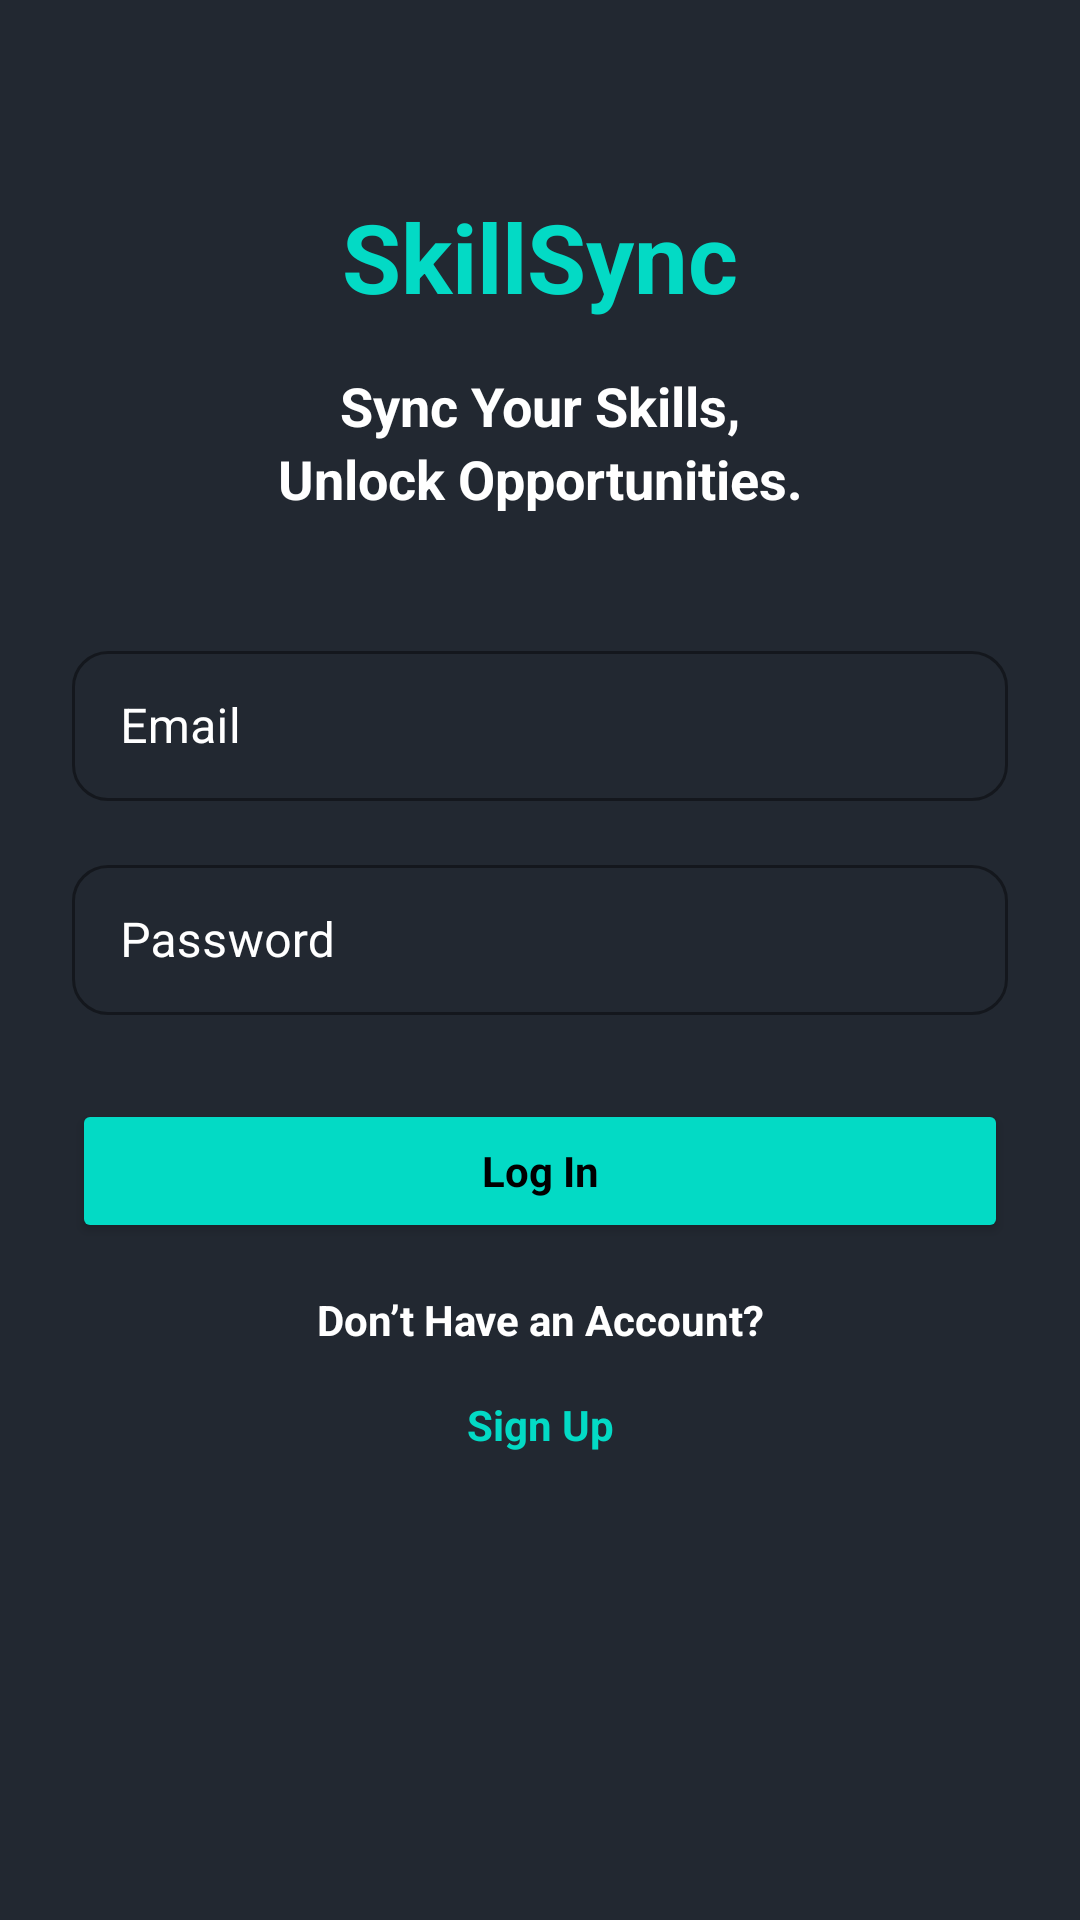

Android layout source for this screen:
<!-- AndroidManifest.xml: application theme Theme.FreelancerMarketPlace -->
<!-- res/layout/login.xml -->
<?xml version="1.0" encoding="utf-8"?>
<LinearLayout xmlns:android="http://schemas.android.com/apk/res/android"
    xmlns:app="http://schemas.android.com/apk/res-auto"
    android:layout_width="match_parent"
    android:layout_height="match_parent"
    android:background="@color/background"
    android:orientation="vertical"
    android:padding="24dp">

    
    <TextView
        android:layout_width="match_parent"
        android:layout_height="wrap_content"
        android:layout_marginTop="40dp"
        android:gravity="center"
        android:text="SkillSync"
        android:textColor="@color/primary"
        android:textSize="32sp"
        android:textStyle="bold" />

    
    <TextView
        android:layout_width="match_parent"
        android:layout_height="wrap_content"
        android:layout_marginTop="16dp"
        android:gravity="center"
        android:text="Sync Your Skills,"
        android:textColor="@color/secondary"
        android:textSize="18sp"
        android:textStyle="bold" />

    <TextView
        android:layout_width="match_parent"
        android:layout_height="wrap_content"
        android:layout_marginBottom="32dp"
        android:gravity="center"
        android:text="Unlock Opportunities."
        android:textColor="@color/secondary"
        android:textSize="18sp"
        android:textStyle="bold" />

    
    <com.google.android.material.textfield.TextInputLayout
        style="@style/RoundedTextInputLayout"
        android:layout_width="match_parent"
        android:layout_height="wrap_content"
        android:layout_marginVertical="8dp"
        android:background="@color/background"
        android:hint="Email"
        android:textColorHint="@color/secondary"
        app:boxStrokeColor="@color/secondary">

        <com.google.android.material.textfield.TextInputEditText
            android:layout_width="match_parent"
            android:layout_height="50dp"
            android:id="@+id/txtEmail"
            android:inputType="textEmailAddress"
            android:textColor="@color/secondary" />
    </com.google.android.material.textfield.TextInputLayout>

    <com.google.android.material.textfield.TextInputLayout
        style="@style/RoundedTextInputLayout"
        android:layout_width="match_parent"
        android:layout_height="wrap_content"
        android:layout_marginVertical="8dp"
        android:background="@color/background"
        android:hint="Password"
        android:textColorHint="@color/secondary"
        app:boxStrokeColor="@color/primary">

        

        <com.google.android.material.textfield.TextInputEditText
            android:layout_width="match_parent"
            android:layout_height="50dp"
            android:id="@+id/txtPassword"
            android:textColor="@color/secondary"
            android:inputType="textPassword" />

    </com.google.android.material.textfield.TextInputLayout>

    
    <Button
        android:id="@+id/loginButton"
        style="@style/RoundedTextInputLayout"
        android:layout_width="match_parent"
        android:layout_height="wrap_content"
        android:layout_marginTop="20dp"
        android:backgroundTint="@color/primary"
        android:text="Log In"
        android:textColor="@color/text_primary"
        android:textStyle="bold" /> 

    
    <TextView
        android:layout_width="match_parent"
        android:layout_height="wrap_content"
        android:layout_marginTop="16dp"
        android:gravity="center"
        android:text="Don’t Have an Account?"
        android:textColor="@color/secondary"
        android:textSize="14sp"
        android:textStyle="bold" />

    
    <TextView
        android:id="@+id/signup_link"
        android:layout_width="match_parent"
        android:layout_height="wrap_content"
        android:layout_marginTop="16dp"
        android:gravity="center"
        android:text="Sign Up"
        android:textColor="@color/primary"
        android:textSize="14sp"
        android:textStyle="bold" />
</LinearLayout>
<!-- resources referenced by this layout -->
<resources>
  <color name="background">#222831</color>
  <color name="primary">#FF03DAC5</color>
  <color name="secondary">#FFFFFF</color>
  <color name="text_primary">#000000</color>
  <style name="RoundedTextInputLayout" parent="Widget.MaterialComponents.TextInputLayout.OutlinedBox">
          
          <item name="shapeAppearanceOverlay">@style/RoundedShapeAppearance</item>
          
          <item name="boxStrokeColor">@color/secondary</item>
      </style>
  <style name="Theme.FreelancerMarketPlace" parent="Theme.MaterialComponents.DayNight.NoActionBar">
          <item name="colorPrimary">@color/primary</item>
          <item name="colorPrimaryVariant">@color/purple_700</item>
          <item name="colorOnPrimary">@color/secondary</item>
          
          <item name="colorSecondary">@color/teal_200</item>
          <item name="colorSecondaryVariant">@color/teal_700</item>
          <item name="colorOnSecondary">@color/text_primary</item>
          
          
      </style>
  <style name="RoundedShapeAppearance">
          <item name="cornerFamily">rounded</item>
          <item name="cornerSize">12dp</item> 
          <item name="strokeWidth">10dp</item> 
      </style>
  <color name="purple_700">#FF3700B3</color>
  <color name="teal_200">#FF03DAC5</color>
  <color name="teal_700">#FF018786</color>
</resources>
